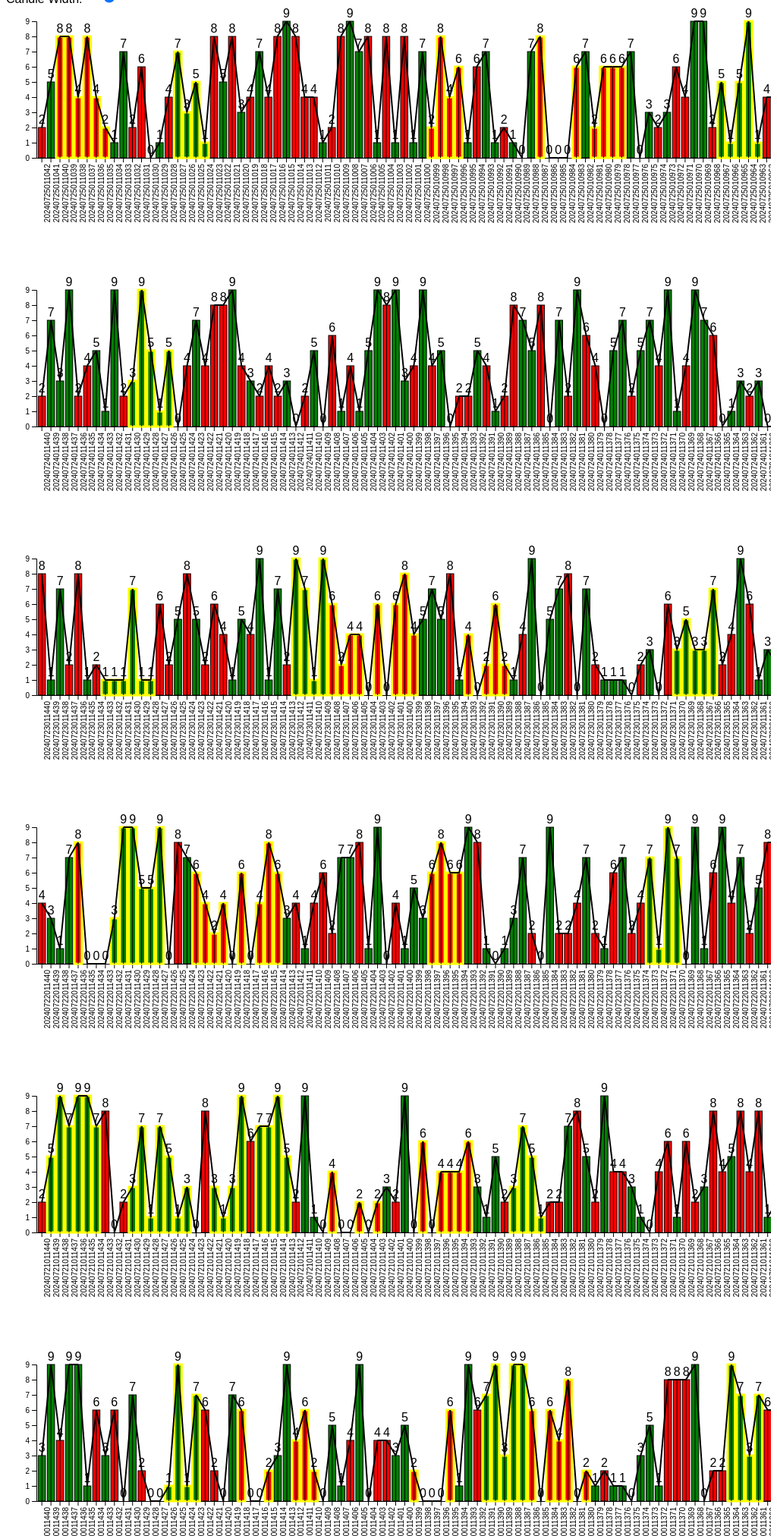
D3 v7 page, settled after 480 driven frames (8 s of simulated time); the page loaded 1 data file(s).


    const margin = { top: 20, right: 20, bottom: 100, left: 40 };
    const height = 300 - margin.top - margin.bottom;

    const yScale = d3.scaleLinear()
      .domain([0, 9])
      .range([height, 0]);

    const yAxis = d3.axisLeft(yScale);

    const determineColor = (num) => {
      return num % 2 === 0 ? "red" : "green";
    };

    const highlightSequences = (data) => {
      let count = 1;
      for (let i = 1; i < data.length; i++) {
        if (determineColor(data[i].number) === determineColor(data[i - 1].number)) {
          count++;
        } else {
          if (count >= 4) {
            for (let j = i - count; j < i; j++) {
              data[j].highlight = true;
            }
          }
          count = 1;
        }
      }
      if (count >= 4) {
        for (let j = data.length - count; j < data.length; j++) {
          data[j].highlight = true;
        }
      }
    };

    const drawChart = (chartData, candleWidth, containerId) => {
      const width = chartData.length * (candleWidth + 2) - margin.left - margin.right;

      const xScale = d3.scaleBand()
        .domain(chartData.map(d => d.issueNumber))
        .range([0, width])
        .padding(0.2);

      const xAxis = d3.axisBottom(xScale)
        .tickFormat(d => d)
        .tickSizeOuter(0);

      d3.select(`#${containerId}`).selectAll("*").remove();

      const svg = d3.select(`#${containerId}`)
        .append("svg")
        .attr("width", width + margin.left + margin.right)
        .attr("height", height + margin.top + margin.bottom)
        .append("g")
        .attr("transform", `translate(${margin.left}, ${margin.top})`);

      svg.append("g")
        .attr("class", "x-axis")
        .attr("transform", `translate(0, ${height})`)
        .call(xAxis)
        .selectAll("text")
        .style("text-anchor", "end")
        .attr("dx", "-.8em")
        .attr("dy", ".15em")
        .attr("transform", "rotate(-90)");

      svg.append("g")
        .attr("class", "y-axis")
        .call(yAxis);

      svg.selectAll(".candle")
        .data(chartData)
        .enter()
        .append("rect")
        .attr("class", d => `${determineColor(d.number)} candle ${d.highlight ? 'highlight' : ''}`)
        .attr("x", d => xScale(d.issueNumber))
        .attr("y", d => yScale(Math.max(d.number, 0)))
        .attr("width", xScale.bandwidth())
        .attr("height", d => Math.abs(yScale(d.number) - yScale(0)));

      svg.selectAll(".wick")
        .data(chartData)
        .enter()
        .append("line")
        .attr("class", "wick")
        .attr("x1", d => xScale(d.issueNumber) + xScale.bandwidth() / 2)
        .attr("y1", d => yScale(Math.max(d.number, 0)))
        .attr("x2", d => xScale(d.issueNumber) + xScale.bandwidth() / 2)
        .attr("y2", d => yScale(Math.min(d.number, 0)))
        .attr("stroke", "black");

      svg.selectAll(".label")
        .data(chartData)
        .enter()
        .append("text")
        .attr("class", "label")
        .attr("x", d => xScale(d.issueNumber) + xScale.bandwidth() / 2)
        .attr("y", d => yScale(d.number) - 5)
        .attr("text-anchor", "middle")
        .text(d => d.number);

      svg.selectAll(".link-line")
        .data(chartData.slice(1))
        .enter()
        .append("line")
        .attr("class", "link-line")
        .attr("x1", (d, i) => xScale(chartData[i].issueNumber) + xScale.bandwidth() / 2)
        .attr("y1", (d, i) => yScale(chartData[i].number))
        .attr("x2", (d, i) => xScale(chartData[i + 1].issueNumber) + xScale.bandwidth() / 2)
        .attr("y2", (d, i) => yScale(chartData[i + 1].number));
    };

    const groupDataByIssueNumber = (data) => {
      const groups = [];
      let currentGroup = [];
      data.forEach(d => {
        const issue = parseInt(d.issueNumber.substring(d.issueNumber.length - 4));
        currentGroup.push(d);
        if (issue === 1) {
          groups.push(currentGroup);
          currentGroup = [];
        }
      });
      if (currentGroup.length > 0) {
        groups.push(currentGroup);
      }
      return groups;
    };

    const renderCharts = (data, candleWidth) => {
      const chartContainer = d3.select("#charts");
      chartContainer.selectAll("*").remove();
      const groupedData = groupDataByIssueNumber(data);
      groupedData.forEach((group, index) => {
        highlightSequences(group);
        const containerId = `chart-${index}`;
        const container = chartContainer.append("div")
          .attr("id", containerId)
          .attr("class", "chart-container");
        drawChart(group, candleWidth, containerId);
      });
    };

    const loadDataAndRenderCharts = async () => {
      try {
        const response = await fetch('data_request.json');
        const data = await response.json();
        renderCharts(data, 10);

        d3.select("#candleWidth").on("input", function() {
          renderCharts(data, +this.value);
        });
      } catch (error) {
        console.error("Error loading the data:", error);
      }
    };

    loadDataAndRenderCharts();
  

### data: data_request.json
[
 {
  "issueNumber": "20240725011042",
  "number": "2",
  "colour": "red",
  "premium": "74022"
 },
 {
  "issueNumber": "20240725011041",
  "number": "5",
  "colour": "green,violet",
  "premium": "99995"
 },
 {
  "issueNumber": "20240725011040",
  "number": "8",
  "colour": "red",
  "premium": "62218"
 },
 {
  "issueNumber": "20240725011039",
  "number": "8",
  "colour": "red",
  "premium": "68058"
 },
 {
  "issueNumber": "20240725011038",
  "number": "4",
  "colour": "red",
  "premium": "36164"
 },
 {
  "issueNumber": "20240725011037",
  "number": "8",
  "colour": "red",
  "premium": "82708"
 },
 {
  "issueNumber": "20240725011036",
  "number": "4",
  "colour": "red",
  "premium": "28394"
 },
 {
  "issueNumber": "20240725011035",
  "number": "2",
  "colour": "red",
  "premium": "84992"
 },
 "... 28,671 more items"
]